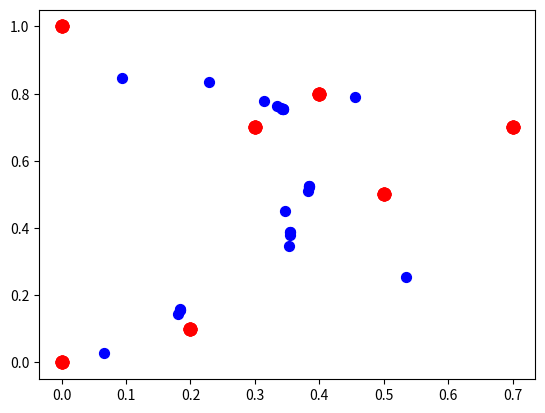

Recreate this plot in Python.
from random import seed
import matplotlib.pyplot as plt
from random import random

def create_abeille(T):
    bees = []
    min_x = min([i[0] for i in T])
    max_x = max([i[0] for i in T])
    min_y = min([i[1] for i in T])
    max_y = max([i[1] for i in T])
    for i in range(len(T)-2):
        bees.append([min_x + random()*(max_x-min_x), min_y + random()*(max_y-min_y)])
    return bees

def sonar(bee, bees, T):
    nearest = []

    X = bees + T
    # calcul carre des normes
    normes= []
    for i in X:
        normes.append(abs((bee[0]-i[0])**2 + (bee[1]-i[1])**2))
    for i in range(3):
        idx = normes.index(min(normes))
        normes.pop(idx)
        nearest.append(X.pop(idx))
    return nearest

def fobj(bee,proche):
	s=0
	for p in proche :
		s+= (p[0]-bee[0])**2 + (p[1]-bee[1])**2
	return s

def gradobj(bee,proche):
	s = [0, 0]
	for p in proche :
		s[0]+=2*(bee[0]-p[0])
		s[1]+=2*(bee[1]-p[1])
	return s

def deplacement2(bee, proche):
    #bee = [sum([i[0] for i in proche])/3.0, sum([i[1] for i in proche])/3.0]
    eps=0.001
    alpha=0.002
    #f=fobj(bee,proche)
    grad=gradobj(bee,proche)
    ngrad=grad[0]**2 + grad[1]**2
    while ngrad>=eps:
    	bee[0]=bee[0] - alpha*grad[0]
    	bee[1]=bee[1] - alpha*grad[1]
    	grad=gradobj(bee,proche)
    	ngrad=grad[0]**2 + grad[1]**2
    return bee

def deplacement(bee, proche):
    bee = [sum([i[0] for i in proche])/3.0, sum([i[1] for i in proche])/3.0]
    return bee

def affichage(bees, T, links):
    plt.scatter([i[0] for i in bees], [i[1] for i in bees], s = 50, c = 'blue')
    plt.scatter([i[0] for i in T], [i[1] for i in T], s = 80, c = 'red')
    for idx, lien in enumerate(links):
        X0 = bees[idx]
        for X1 in lien:
            if X1 in T or X1 in bees :
                plt.plot([X0[0], X1[0]], [X0[1], X1[1]], c='green')
    plt.show()

if __name__ == '__main__':
    seed(1)
    T = [[0.0,1.0], [0.0,0.], [0.5, 0.5], [0.4, 0.8], [0.7,0.7], [0.2,0.1], [ 0.3,0.7]]
    #T = [[0.0,0.0], [0.0,1.0], [1.0,1.0], [1.0,0.0]]
    bees = create_abeille(T)
    links = [[] for i in range(len(bees))]
    for i in range(5):
        affichage(bees, T, links)
        for j, bee in enumerate(bees):
            nearest = sonar(bee, [a for a in bees if a!=bee], T)
            bees[j] = deplacement2(bee, nearest)
links[j] = nearest